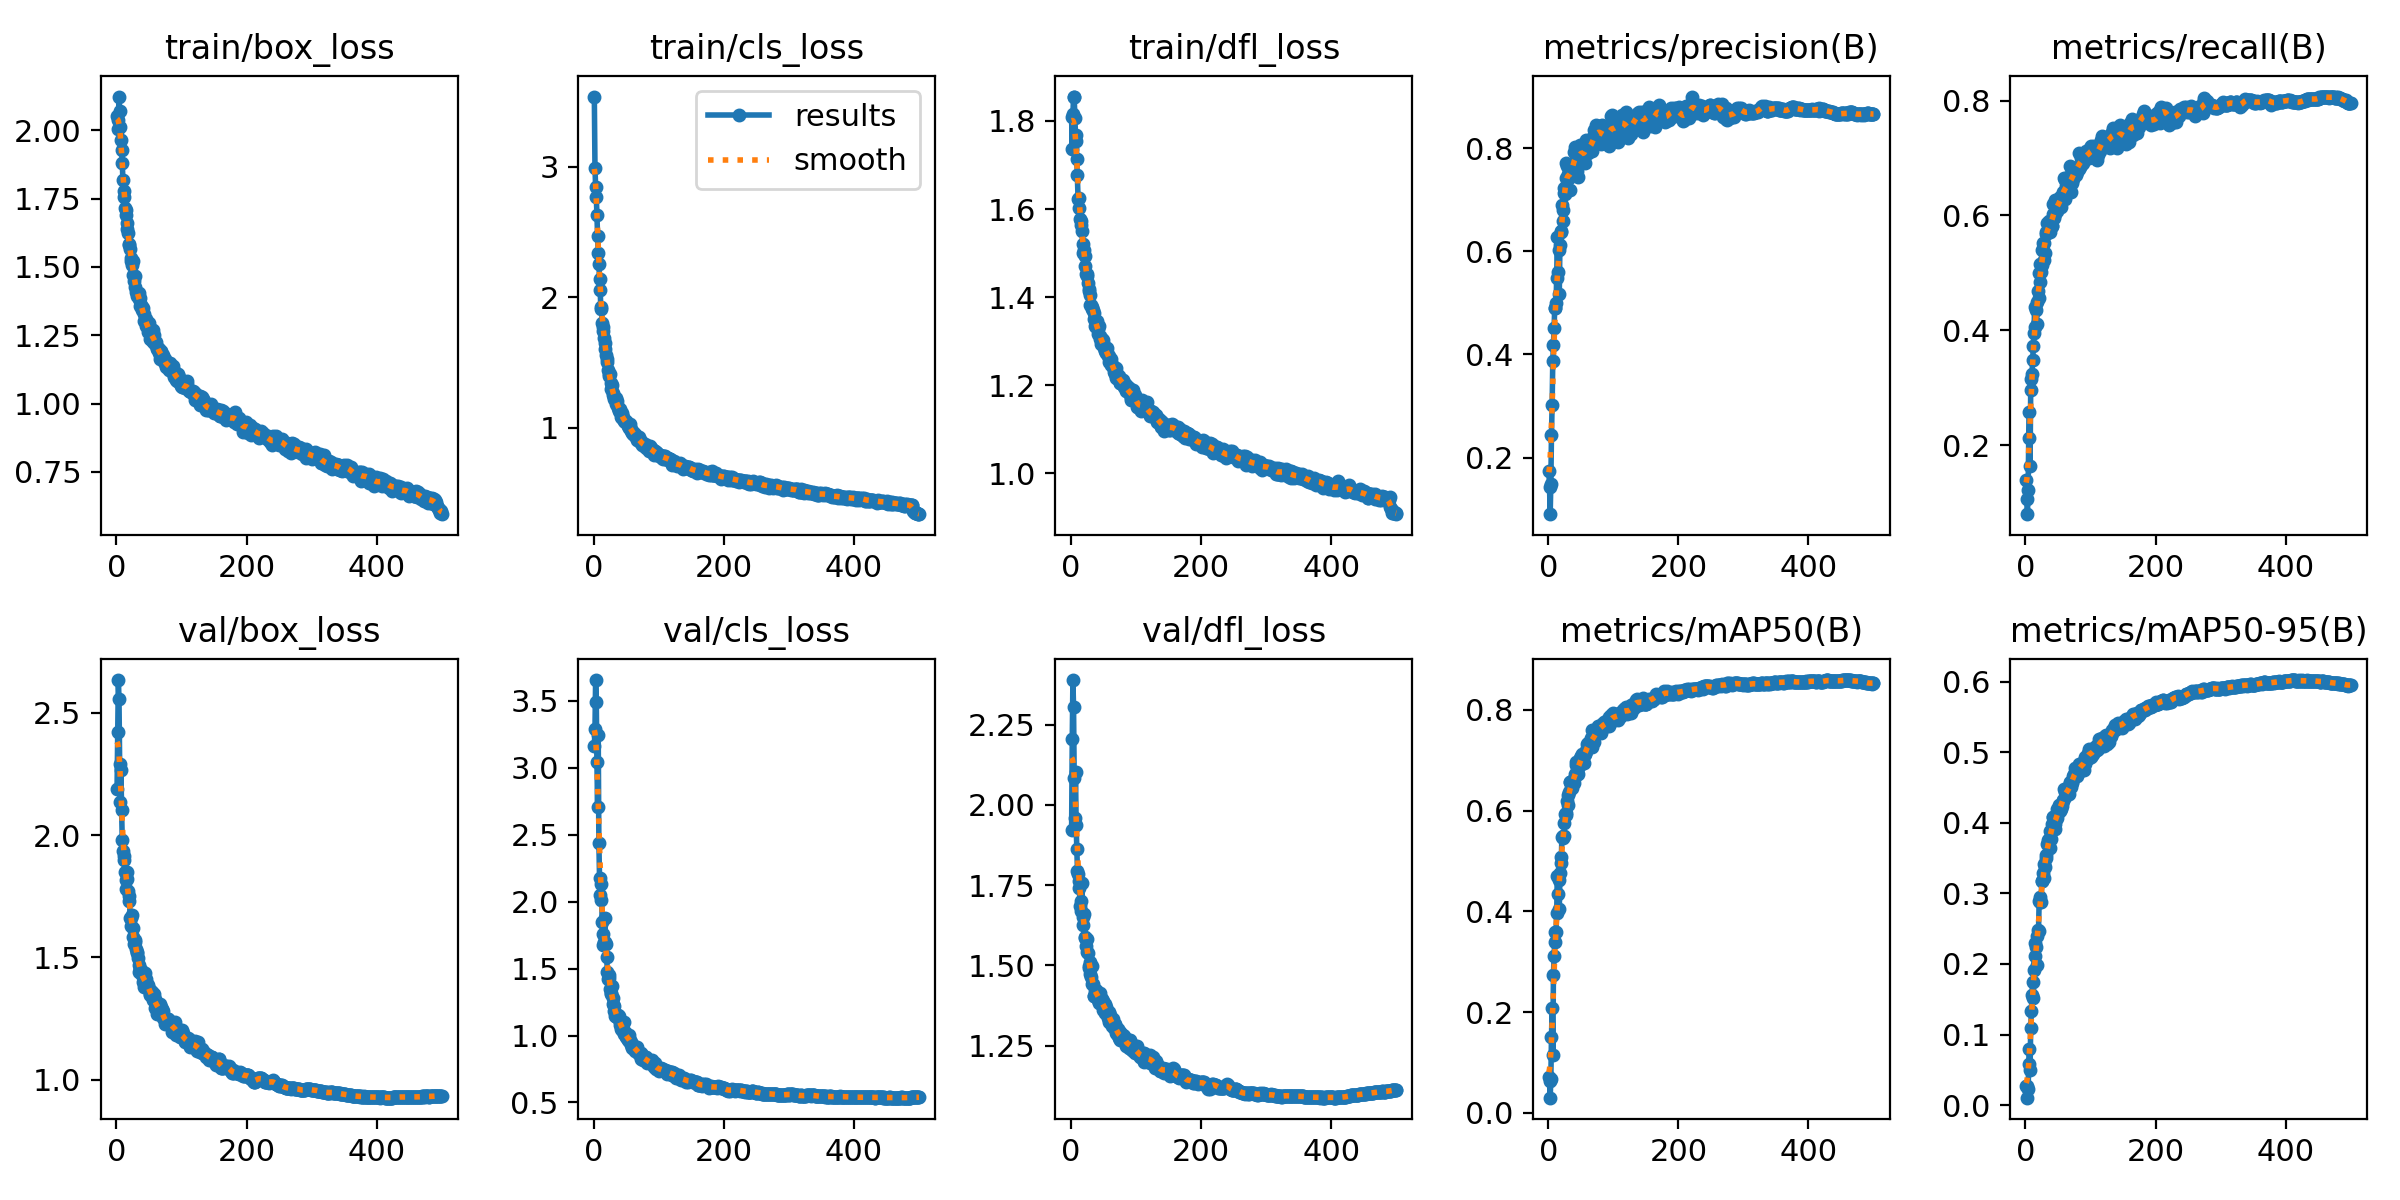

Source data for this figure (header and first rows):
epoch, time, train/box_loss, train/cls_loss, train/dfl_loss, metrics/precision(B), metrics/recall(B), metrics/mAP50(B), metrics/mAP50-95(B), val/box_loss, val/cls_loss, val/dfl_loss, lr/pg0, lr/pg1, lr/pg2, lr/pg3, lr/pg4, lr/pg5, lr/pg6, lr/pg7
1, 56.68, 2.053, 3.536, 1.809, 0.1731, 0.1391, 0.07132, 0.02699, 2.189, 3.166, 1.921, 0.009942, 0.003314, 0.009942, 0.003314, 0.009942, 0.003314, 0.009942, 0.003314
2, 101.9, 2.004, 2.991, 1.736, 0.1436, 0.1064, 0.06276, 0.02643, 2.42, 3.289, 2.203, 0.0199, 0.006634, 0.0199, 0.006634, 0.0199, 0.006634, 0.0199, 0.006634
3, 143.2, 2.036, 2.842, 1.815, 0.09024, 0.07959, 0.02996, 0.01051, 2.634, 3.655, 2.388, 0.02982, 0.009941, 0.02982, 0.009941, 0.02982, 0.009941, 0.02982, 0.009941
4, 182, 2.123, 2.769, 1.855, 0.1486, 0.1216, 0.06655, 0.02324, 2.556, 3.495, 2.305, 0.02982, 0.009941, 0.02982, 0.009941, 0.02982, 0.009941, 0.02982, 0.009941
5, 221.7, 2.069, 2.632, 1.856, 0.244, 0.213, 0.1501, 0.05843, 2.292, 3.042, 2.082, 0.02976, 0.009921, 0.02976, 0.009921, 0.02976, 0.009921, 0.02976, 0.009921
6, 261.3, 2.011, 2.466, 1.808, 0.3025, 0.2579, 0.2077, 0.07992, 2.137, 2.71, 1.96, 0.0297, 0.009901, 0.0297, 0.009901, 0.0297, 0.009901, 0.0297, 0.009901
7, 300.4, 1.965, 2.334, 1.768, 0.3866, 0.1628, 0.1139, 0.05032, 2.264, 3.242, 2.102, 0.02964, 0.009881, 0.02964, 0.009881, 0.02964, 0.009881, 0.02964, 0.009881
8, 339.2, 1.927, 2.257, 1.755, 0.4184, 0.2958, 0.2729, 0.1093, 2.101, 2.44, 1.936, 0.02958, 0.009861, 0.02958, 0.009861, 0.02958, 0.009861, 0.02958, 0.009861
9, 377.9, 1.88, 2.135, 1.713, 0.451, 0.3144, 0.3106, 0.1338, 1.981, 2.18, 1.862, 0.02952, 0.009842, 0.02952, 0.009842, 0.02952, 0.009842, 0.02952, 0.009842
10, 416.5, 1.819, 2.054, 1.676, 0.4907, 0.3245, 0.3396, 0.1558, 1.934, 2.052, 1.794, 0.02947, 0.009822, 0.02947, 0.009822, 0.02947, 0.009822, 0.02947, 0.009822
11, 455.3, 1.757, 1.909, 1.622, 0.4892, 0.3476, 0.3582, 0.1739, 1.897, 2.009, 1.786, 0.02941, 0.009802, 0.02941, 0.009802, 0.02941, 0.009802, 0.02941, 0.009802
12, 494.1, 1.778, 1.92, 1.625, 0.4994, 0.3718, 0.3587, 0.1515, 1.916, 2.128, 1.763, 0.02935, 0.009782, 0.02935, 0.009782, 0.02935, 0.009782, 0.02935, 0.009782
13, 532.8, 1.716, 1.797, 1.602, 0.5489, 0.3944, 0.3965, 0.1908, 1.85, 1.85, 1.74, 0.02929, 0.009762, 0.02929, 0.009762, 0.02929, 0.009762, 0.02929, 0.009762
14, 571.8, 1.707, 1.772, 1.577, 0.6268, 0.4397, 0.4709, 0.2297, 1.779, 1.677, 1.684, 0.02923, 0.009743, 0.02923, 0.009743, 0.02923, 0.009743, 0.02923, 0.009743
15, 611.5, 1.691, 1.74, 1.573, 0.5602, 0.406, 0.4342, 0.2119, 1.816, 1.761, 1.668, 0.02917, 0.009723, 0.02917, 0.009723, 0.02917, 0.009723, 0.02917, 0.009723
16, 650.3, 1.66, 1.686, 1.563, 0.6031, 0.4357, 0.4616, 0.2245, 1.823, 1.701, 1.699, 0.02911, 0.009703, 0.02911, 0.009703, 0.02911, 0.009703, 0.02911, 0.009703
17, 689.1, 1.637, 1.645, 1.551, 0.5171, 0.4104, 0.4039, 0.1984, 1.848, 1.874, 1.755, 0.02905, 0.009683, 0.02905, 0.009683, 0.02905, 0.009683, 0.02905, 0.009683
18, 727.8, 1.626, 1.606, 1.521, 0.6127, 0.4489, 0.476, 0.2389, 1.771, 1.698, 1.652, 0.02899, 0.009663, 0.02899, 0.009663, 0.02899, 0.009663, 0.02899, 0.009663
19, 766.4, 1.58, 1.56, 1.5, 0.6371, 0.4692, 0.5071, 0.2482, 1.73, 1.682, 1.625, 0.02893, 0.009644, 0.02893, 0.009644, 0.02893, 0.009644, 0.02893, 0.009644
20, 805.2, 1.582, 1.523, 1.507, 0.6398, 0.4553, 0.4959, 0.2473, 1.752, 1.589, 1.661, 0.02887, 0.009624, 0.02887, 0.009624, 0.02887, 0.009624, 0.02887, 0.009624
21, 843.9, 1.567, 1.502, 1.494, 0.6892, 0.499, 0.5476, 0.289, 1.663, 1.473, 1.589, 0.02881, 0.009604, 0.02881, 0.009604, 0.02881, 0.009604, 0.02881, 0.009604
22, 882.5, 1.522, 1.438, 1.47, 0.6798, 0.4848, 0.5499, 0.2874, 1.66, 1.424, 1.584, 0.02875, 0.009584, 0.02875, 0.009584, 0.02875, 0.009584, 0.02875, 0.009584
23, 921.3, 1.532, 1.413, 1.452, 0.6576, 0.5157, 0.5463, 0.2954, 1.629, 1.454, 1.561, 0.02869, 0.009564, 0.02869, 0.009564, 0.02869, 0.009564, 0.02869, 0.009564
24, 961.6, 1.507, 1.397, 1.448, 0.7122, 0.5009, 0.55, 0.2878, 1.674, 1.432, 1.581, 0.02863, 0.009545, 0.02863, 0.009545, 0.02863, 0.009545, 0.02863, 0.009545
25, 1000, 1.522, 1.413, 1.452, 0.7228, 0.5132, 0.5746, 0.3173, 1.583, 1.348, 1.542, 0.02857, 0.009525, 0.02857, 0.009525, 0.02857, 0.009525, 0.02857, 0.009525
26, 1039, 1.472, 1.341, 1.432, 0.7106, 0.5395, 0.5929, 0.3176, 1.619, 1.312, 1.538, 0.02851, 0.009505, 0.02851, 0.009505, 0.02851, 0.009505, 0.02851, 0.009505
27, 1078, 1.45, 1.299, 1.419, 0.7415, 0.5511, 0.596, 0.3294, 1.554, 1.314, 1.499, 0.02846, 0.009485, 0.02846, 0.009485, 0.02846, 0.009485, 0.02846, 0.009485
28, 1117, 1.468, 1.323, 1.414, 0.7704, 0.5215, 0.5913, 0.3223, 1.573, 1.367, 1.492, 0.0284, 0.009465, 0.0284, 0.009465, 0.0284, 0.009465, 0.0284, 0.009465
29, 1155, 1.427, 1.267, 1.404, 0.7655, 0.5522, 0.6193, 0.3419, 1.562, 1.236, 1.511, 0.02834, 0.009446, 0.02834, 0.009446, 0.02834, 0.009446, 0.02834, 0.009446
30, 1195, 1.409, 1.246, 1.381, 0.7393, 0.5354, 0.611, 0.3369, 1.534, 1.284, 1.473, 0.02828, 0.009426, 0.02828, 0.009426, 0.02828, 0.009426, 0.02828, 0.009426
31, 1234, 1.406, 1.234, 1.383, 0.7489, 0.5673, 0.632, 0.3548, 1.518, 1.18, 1.464, 0.02822, 0.009406, 0.02822, 0.009406, 0.02822, 0.009406, 0.02822, 0.009406
32, 1274, 1.392, 1.22, 1.373, 0.7508, 0.5711, 0.637, 0.3503, 1.524, 1.222, 1.5, 0.02816, 0.009386, 0.02816, 0.009386, 0.02816, 0.009386, 0.02816, 0.009386
33, 1314, 1.398, 1.219, 1.377, 0.7179, 0.5874, 0.6564, 0.3699, 1.499, 1.144, 1.442, 0.0281, 0.009366, 0.0281, 0.009366, 0.0281, 0.009366, 0.0281, 0.009366
34, 1354, 1.405, 1.224, 1.37, 0.7539, 0.5874, 0.6574, 0.371, 1.47, 1.143, 1.443, 0.02804, 0.009347, 0.02804, 0.009347, 0.02804, 0.009347, 0.02804, 0.009347
35, 1393, 1.381, 1.183, 1.349, 0.7493, 0.5706, 0.6451, 0.3752, 1.442, 1.143, 1.403, 0.02798, 0.009327, 0.02798, 0.009327, 0.02798, 0.009327, 0.02798, 0.009327
36, 1433, 1.387, 1.206, 1.365, 0.7664, 0.5909, 0.6582, 0.3773, 1.455, 1.135, 1.406, 0.02792, 0.009307, 0.02792, 0.009307, 0.02792, 0.009307, 0.02792, 0.009307
37, 1473, 1.357, 1.152, 1.334, 0.759, 0.5714, 0.6444, 0.3637, 1.453, 1.155, 1.42, 0.02786, 0.009287, 0.02786, 0.009287, 0.02786, 0.009287, 0.02786, 0.009287
38, 1512, 1.359, 1.16, 1.34, 0.751, 0.5758, 0.6583, 0.3878, 1.441, 1.128, 1.424, 0.0278, 0.009267, 0.0278, 0.009267, 0.0278, 0.009267, 0.0278, 0.009267
39, 1552, 1.341, 1.124, 1.331, 0.7553, 0.5885, 0.6544, 0.3776, 1.446, 1.142, 1.421, 0.02774, 0.009248, 0.02774, 0.009248, 0.02774, 0.009248, 0.02774, 0.009248
40, 1591, 1.353, 1.145, 1.345, 0.7928, 0.5824, 0.6635, 0.3917, 1.43, 1.102, 1.417, 0.02768, 0.009228, 0.02768, 0.009228, 0.02768, 0.009228, 0.02768, 0.009228
41, 1631, 1.348, 1.123, 1.328, 0.8019, 0.5817, 0.6736, 0.3987, 1.401, 1.077, 1.403, 0.02762, 0.009208, 0.02762, 0.009208, 0.02762, 0.009208, 0.02762, 0.009208
42, 1671, 1.303, 1.084, 1.316, 0.7964, 0.6031, 0.69, 0.4088, 1.38, 1.051, 1.393, 0.02756, 0.009188, 0.02756, 0.009188, 0.02756, 0.009188, 0.02756, 0.009188
43, 1711, 1.329, 1.11, 1.333, 0.788, 0.6198, 0.696, 0.408, 1.397, 1.039, 1.382, 0.02751, 0.009168, 0.02751, 0.009168, 0.02751, 0.009168, 0.02751, 0.009168
44, 1750, 1.302, 1.076, 1.304, 0.781, 0.5948, 0.6734, 0.3922, 1.437, 1.075, 1.415, 0.02745, 0.009149, 0.02745, 0.009149, 0.02745, 0.009149, 0.02745, 0.009149
45, 1790, 1.308, 1.078, 1.312, 0.756, 0.6262, 0.6781, 0.3978, 1.393, 1.038, 1.382, 0.02739, 0.009129, 0.02739, 0.009129, 0.02739, 0.009129, 0.02739, 0.009129
46, 1829, 1.283, 1.057, 1.293, 0.7431, 0.6018, 0.6729, 0.3918, 1.413, 1.101, 1.398, 0.02733, 0.009109, 0.02733, 0.009109, 0.02733, 0.009109, 0.02733, 0.009109
47, 1869, 1.286, 1.049, 1.306, 0.7816, 0.6112, 0.6886, 0.4054, 1.39, 1.01, 1.395, 0.02727, 0.009089, 0.02727, 0.009089, 0.02727, 0.009089, 0.02727, 0.009089
48, 1909, 1.263, 1.046, 1.295, 0.794, 0.6142, 0.689, 0.4061, 1.389, 1.023, 1.381, 0.02721, 0.009069, 0.02721, 0.009069, 0.02721, 0.009069, 0.02721, 0.009069
49, 1948, 1.291, 1.05, 1.303, 0.8064, 0.608, 0.7055, 0.4191, 1.378, 0.9948, 1.389, 0.02715, 0.00905, 0.02715, 0.00905, 0.02715, 0.00905, 0.02715, 0.00905
50, 1988, 1.293, 1.043, 1.296, 0.7951, 0.6276, 0.7089, 0.4164, 1.373, 0.9869, 1.362, 0.02709, 0.00903, 0.02709, 0.00903, 0.02709, 0.00903, 0.02709, 0.00903
51, 2028, 1.275, 1.038, 1.285, 0.804, 0.6153, 0.7056, 0.4223, 1.349, 0.9796, 1.372, 0.02703, 0.00901, 0.02703, 0.00901, 0.02703, 0.00901, 0.02703, 0.00901
52, 2068, 1.236, 1.021, 1.278, 0.7966, 0.625, 0.7134, 0.4248, 1.346, 0.9688, 1.35, 0.02697, 0.00899, 0.02697, 0.00899, 0.02697, 0.00899, 0.02697, 0.00899
53, 2107, 1.238, 1.013, 1.283, 0.7746, 0.6323, 0.706, 0.4163, 1.362, 0.9927, 1.38, 0.02691, 0.00897, 0.02691, 0.00897, 0.02691, 0.00897, 0.02691, 0.00897
54, 2147, 1.262, 1.015, 1.272, 0.7832, 0.6153, 0.7054, 0.4249, 1.357, 0.9626, 1.371, 0.02685, 0.008951, 0.02685, 0.008951, 0.02685, 0.008951, 0.02685, 0.008951
55, 2186, 1.234, 0.9982, 1.274, 0.7797, 0.6318, 0.6949, 0.4197, 1.341, 1.006, 1.351, 0.02679, 0.008931, 0.02679, 0.008931, 0.02679, 0.008931, 0.02679, 0.008931
56, 2226, 1.269, 1.026, 1.285, 0.7714, 0.6304, 0.7132, 0.4232, 1.343, 0.9638, 1.355, 0.02673, 0.008911, 0.02673, 0.008911, 0.02673, 0.008911, 0.02673, 0.008911
57, 2266, 1.226, 0.9927, 1.267, 0.8039, 0.6409, 0.712, 0.4315, 1.325, 0.9509, 1.337, 0.02667, 0.008891, 0.02667, 0.008891, 0.02667, 0.008891, 0.02667, 0.008891
58, 2305, 1.252, 0.9742, 1.267, 0.8154, 0.6301, 0.7189, 0.4322, 1.351, 0.9323, 1.355, 0.02661, 0.008871, 0.02661, 0.008871, 0.02661, 0.008871, 0.02661, 0.008871
59, 2345, 1.217, 0.962, 1.253, 0.8043, 0.6652, 0.7322, 0.4482, 1.294, 0.9078, 1.323, 0.02655, 0.008852, 0.02655, 0.008852, 0.02655, 0.008852, 0.02655, 0.008852
60, 2385, 1.221, 0.9633, 1.256, 0.8105, 0.6285, 0.7254, 0.4362, 1.332, 0.9229, 1.345, 0.0265, 0.008832, 0.0265, 0.008832, 0.0265, 0.008832, 0.0265, 0.008832
... 440 more rows
